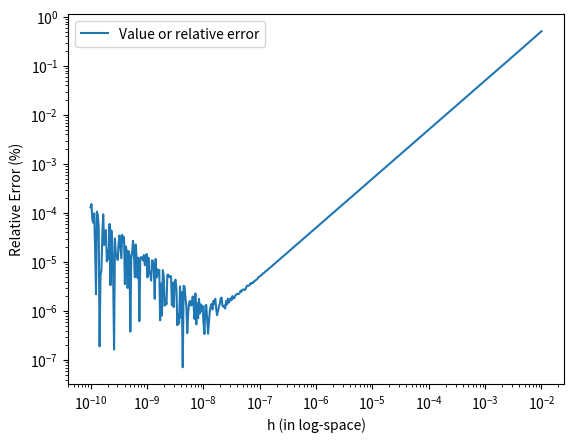

This figure's Python source:
#administering the difference between round-off and truncation error
#for function f(x)=sin(x) calculate the derivative using taylor series equation 
#compare with original values and find the truncation error
#x0=pi/4 
#h=[-10e10,10e2]

import numpy as np
x0=np.pi/4

def taylordervative(h):
    return (np.sin(x0+h)-np.sin(x0))/h
    

h_space=np.logspace(-10,-2,500)#taking log-scale so as to cover larger set of values
#print(h)
og_value=[]
derivative_value=[]
for h in h_space:    
    og_value.append(np.cos(x0+h))
    derivative_value.append(taylordervative(h))
error=[]
for og, der in zip(og_value, derivative_value):
    error.append(abs(og - der)* 100 / abs(og))
import matplotlib.pyplot as plt
plt.loglog(h_space, error, label="Value or relative error")

# plt.xscale("log")
plt.xlabel("h (in log-space)")
plt.ylabel("Relative Error (%)")
plt.legend()
plt.show()
